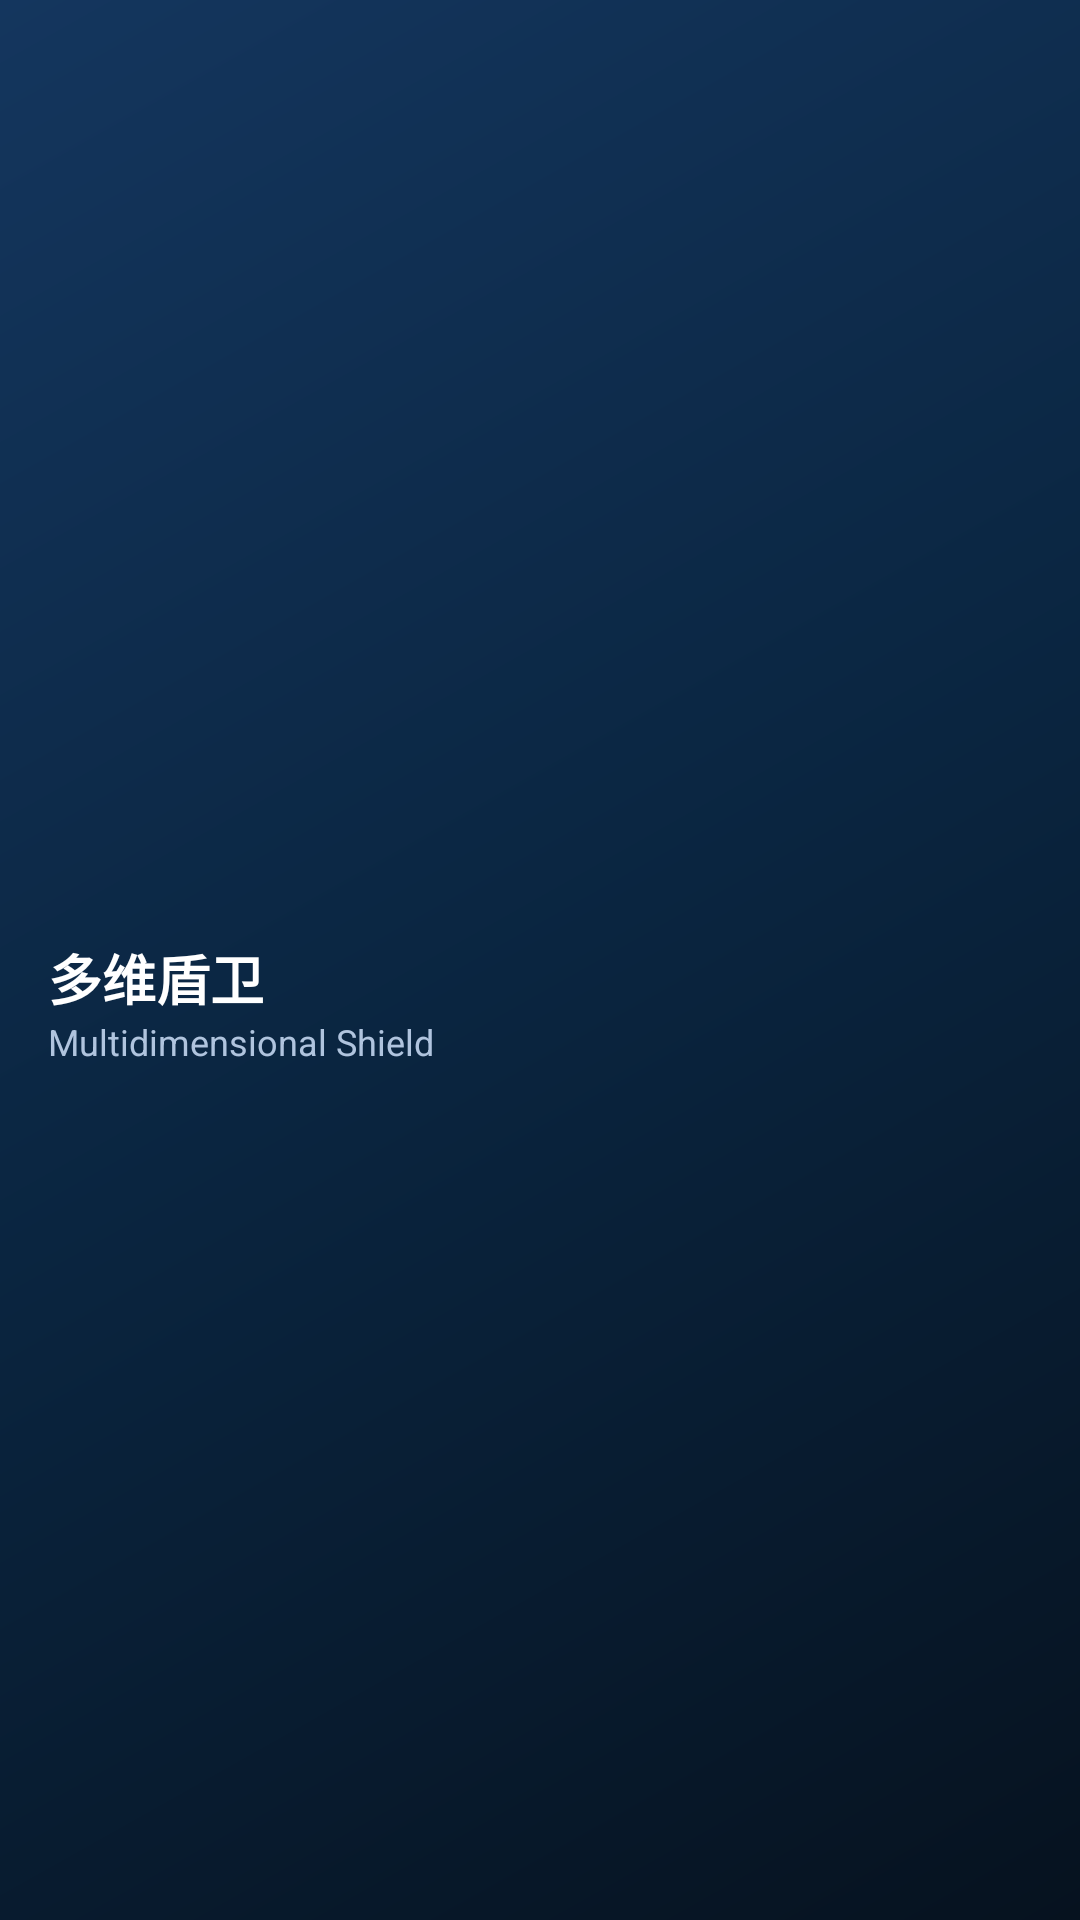

Write the Android layout XML for this screen, with the resource values it uses.
<!-- AndroidManifest.xml: application theme Theme.Deepfake_fight -->
<!-- res/layout/nav_header_main.xml -->
<?xml version="1.0" encoding="utf-8"?>
<LinearLayout xmlns:android="http://schemas.android.com/apk/res/android"
    android:layout_width="match_parent"
    android:layout_height="@dimen/nav_header_height"
    android:background="@drawable/bg_header_gradient"
    android:gravity="center_vertical"
    android:orientation="vertical"
    android:paddingLeft="@dimen/activity_horizontal_margin"
    android:paddingRight="@dimen/activity_horizontal_margin"
    android:paddingBottom="@dimen/activity_vertical_margin"
    android:theme="@style/ThemeOverlay.AppCompat.Dark">

    <ImageView
        android:layout_width="32dp"
        android:layout_height="32dp"
        android:src="@drawable/ic_shield"
        android:contentDescription="@string/nav_header_desc"
        android:alpha="0.9" />

    <TextView
        android:layout_width="match_parent"
        android:layout_height="wrap_content"
        android:paddingTop="12dp"
        android:text="@string/nav_header_title"
        android:textColor="@color/text_white"
        android:textSize="18sp"
        android:textStyle="bold" />

    <TextView
        android:layout_width="wrap_content"
        android:layout_height="wrap_content"
        android:text="@string/nav_header_subtitle"
        android:textColor="#B0C4DE"
        android:textSize="12sp" />
</LinearLayout>
<!-- resources referenced by this layout -->
<resources>
  <color name="text_white">#FFFFFFFF</color>
  <dimen name="activity_horizontal_margin">16dp</dimen>
  <dimen name="activity_vertical_margin">16dp</dimen>
  <dimen name="nav_header_height">200dp</dimen>
  <!-- drawable bg_header_gradient (drawable) -->
  <?xml version="1.0" encoding="utf-8"?>
  <shape xmlns:android="http://schemas.android.com/apk/res/android">
      <gradient
          android:angle="135"
          android:startColor="#06121F"
          android:centerColor="#0A2540"
          android:endColor="#14365E"
          android:type="linear" />
  </shape>
  <string name="nav_header_desc">导航</string>
  <string name="nav_header_subtitle">Multidimensional Shield</string>
  <string name="nav_header_title">多维盾卫</string>
  <style name="Theme.Deepfake_fight" parent="Theme.MaterialComponents.Light.NoActionBar">
          <item name="colorPrimary">@color/primary</item>
          <item name="colorPrimaryVariant">@color/primary_dark</item>
          <item name="colorOnPrimary">@color/text_white</item>
          <item name="colorSecondary">@color/accent</item>
          <item name="colorSecondaryVariant">@color/accent_light</item>
          <item name="colorOnSecondary">@color/text_white</item>
          <item name="android:statusBarColor">@color/primary_dark</item>
          <item name="android:windowBackground">@color/bg_primary</item>
          <item name="android:textColorPrimary">@color/text_primary</item>
          <item name="android:textColorSecondary">@color/text_secondary</item>
      </style>
  <color name="primary">#FF0A2540</color>
  <color name="primary_dark">#FF06121F</color>
  <color name="accent">#FFC9A227</color>
  <color name="accent_light">#FFD4AF37</color>
  <color name="bg_primary">#FF0B1020</color>
  <color name="text_primary">#FFE5E7EB</color>
  <color name="text_secondary">#FFA8B0BC</color>
</resources>
